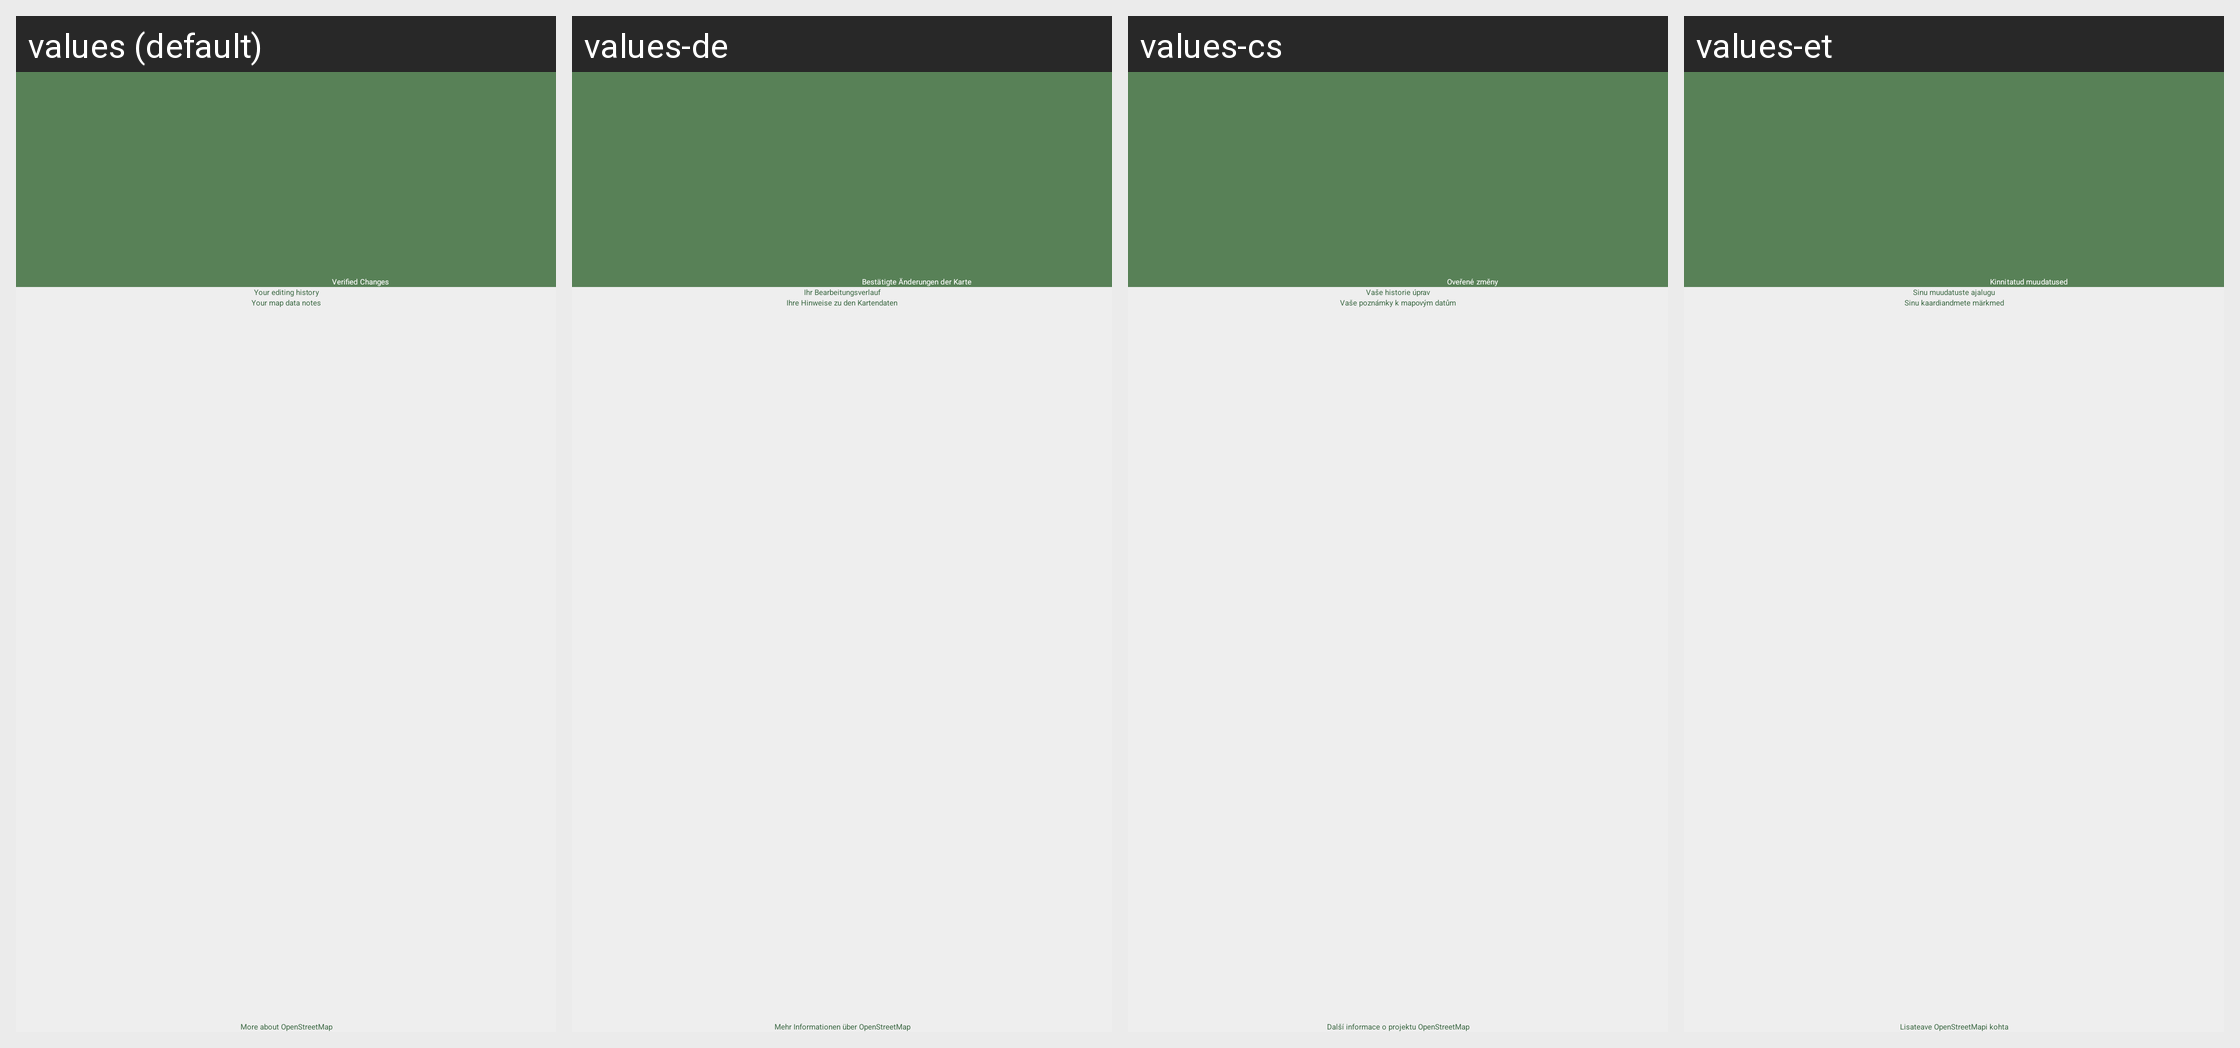

The same Android screen rendered under several of its app's locales, left to right. List the strings drawn on it with the default value and each locale's translation.
Android screen res/layout/fragment_osm_profile.xml rendered under 4 locales, left to right: values (default), values-de, values-cs, values-et. Device: Nexus 5 (rendered at 1080×1920; each locale shown at half size, 540×960, under a caption strip naming it); theme MwmTheme.
Other locales in the repository, not shown: values-af, values-ar, values-ast, values-az, values-be, values-bg, values-bn, values-ca, values-cy, values-da, values-el, values-en-rGB, values-es, values-es-rMX, values-eu, values-fa, values-fi, values-fr, values-fr-rCA, values-gl, values-gsw, values-hi, values-hr, values-hu, values-ia, values-in, values-is, values-it, values-iw, values-ja, values-kab, values-ko, values-lt, values-lv, values-ml, values-mr, values-mt, values-nb, values-nl, values-pl, values-pt, values-pt-rBR, values-pt-rPT, values-ro, values-ru, values-sk, values-sq, values-sr, values-sv, values-sw, values-th, values-tr, values-uk, values-vi, values-zh, values-zh-rHK, values-zh-rTW.
Strings drawn on this screen, with the default value and each locale's value (text and hints the layout hard-codes, and strings that could not be matched under every locale, appear in the picture but are not listed):

editor_profile_changes
  values: Verified Changes
  values-de: Bestätigte Änderungen der Karte
  values-cs: Oveřené změny
  values-et: Kinnitatud muudatused

editor_osm_history
  values: Your editing history
  values-de: Ihr Bearbeitungsverlauf
  values-cs: Vaše historie úprav
  values-et: Sinu muudatuste ajalugu

editor_osm_notes
  values: Your map data notes
  values-de: Ihre Hinweise zu den Kartendaten
  values-cs: Vaše poznámky k mapovým datům
  values-et: Sinu kaardiandmete märkmed
